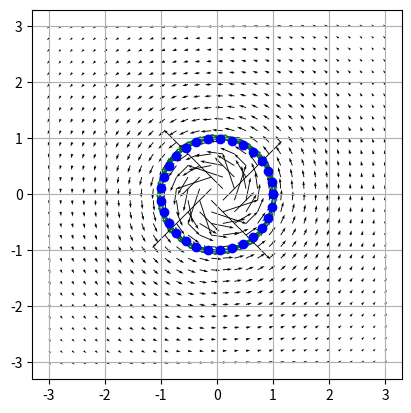

Write Python code to recreate this figure.
# ==========================================================
#   CÁLCULO DE LA CIRCULACIÓN (Γ) 
# ==========================================================
# Este script calcula la circulación de un campo de vórtice
# ==========================================================

import numpy as np
import matplotlib.pyplot as plt 
from math import pi 
from scipy.interpolate import RectBivariateSpline   # (aunque aquí no se usa directamente)

# --------------------------------------------
# Definición de la malla de puntos del dominio
# --------------------------------------------
n = 30                   # Número de puntos por eje en la grilla
maxv = 3                 # Límite máximo del dominio
minv = -3                # Límite mínimo del dominio

X = np.linspace(minv, maxv, n)   # Coordenadas X del dominio
Y = np.linspace(minv, maxv, n)   # Coordenadas Y del dominio
x, y = np.meshgrid(X, Y)         # Malla bidimensional (X,Y)

# --------------------------------------------
# Definición del cilindro
# --------------------------------------------
nc = 30                   # Número de puntos sobre la circunferencia
r = 1                     # Radio del cilindro

theta = np.linspace(0, 2*pi, nc)   # Ángulo polar (0 a 2π)
dtheta = theta[1] - theta[0]       # Incremento angular (Δθ)
xc = r * np.cos(theta)             # Coordenadas X de la circunferencia
yc = r * np.sin(theta)             # Coordenadas Y de la circunferencia

# --------------------------------------------
# Campo de velocidades inducido por circulación
# --------------------------------------------
Gam = -2.0                        # Circulación impuesta (valor negativo)
vx = np.zeros((n,n))              # Componente de velocidad en X
vy = np.zeros((n,n))              # Componente de velocidad en Y

# Cálculo de la velocidad inducida en cada punto (xi, yi)
for i in range(n):
  xi = X[i]
  for j in range(n):
    yi = Y[j]
    rxy = xi**2 + yi**2           # Radio cuadrado desde el origen
    fact = 2*pi*rxy               # Factor común para evitar repetición
    vx[j,i] = (Gam*yi)/fact       # Componente x de la velocidad inducida
    vy[j,i] = -(Gam*xi)/fact      # Componente y de la velocidad inducida

# --------------------------------------------
# Velocidad sobre el contorno
# --------------------------------------------
fact = 2*pi*r**2
vfxc = (Gam*yc)/fact              # Componente tangencial en X sobre el cilindro
vfyc = -(Gam*xc)/fact             # Componente tangencial en Y sobre el cilindro

# Derivadas del contorno para integración (dx, dy)
dxc = -r * np.sin(theta) * dtheta
dyc =  r * np.cos(theta) * dtheta

# --------------------------------------------
# Integración de la circulación (método trapecio)
# --------------------------------------------
int1 = np.trapz(vfxc, xc)
int2 = np.trapz(vfyc, yc)
Gamma = -(int1 + int2)            # Circulación total calculada

# --------------------------------------------
# Integración aproximada por sumatoria discreta
# --------------------------------------------
intap1 = 0.0
intap2 = 0.0

for i in range(nc):
  intap1 += vfxc[i] * dxc[i]
  intap2 += vfyc[i] * dyc[i]
Gammap = -(intap1 + intap2)       # Circulación aproximada

# --------------------------------------------
# Resultados en consola
# --------------------------------------------
print('gamma = ', Gamma)          # Resultado usando trapecio
print('Gammap = ', Gammap)        # Resultado usando sumatoria
print('Gammat = ', 2*pi)          # Valor teórico (para comparación)

# --------------------------------------------
# Visualización del campo de velocidades
# --------------------------------------------
Fig = plt.figure(0)
ax = plt.axes()
# ax.scatter(x,y, c='red', marker='o', s=4**2)   
ax.quiver(x, y, vx, vy, color='black')           # Vectores del campo total
plt.plot(xc, yc, 'bo')                           # Contorno del cilindro
ax.quiver(xc, yc, vfxc, vfyc, color='blue')      # Vectores tangenciales en el contorno
ax.quiver(xc, yc, dxc, dyc, color='green')       # Vectores diferenciales (dx, dy)
plt.grid()
plt.gca().set_aspect('equal', 'box')
plt.show()                                       # Mostrar figura


